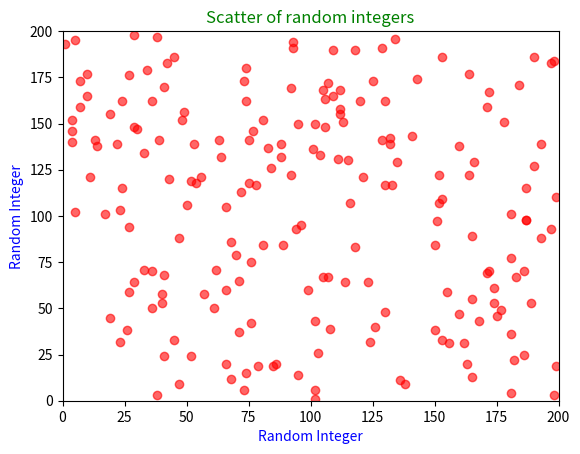

Here is the Python script that generated this plot:
# Esteban Murillo
# ITP 449
# HW4
# Q1

import numpy as np
import matplotlib.pyplot as plt

# Create 200 random integers between 1 and 200
X = np.random.randint(1, 201, size=200)
Y = np.random.randint(1, 201, size=200)

# generate random integers for our plot

# Create a scatter plot
plt.scatter(X, Y, color='red', alpha=0.6)

# creating a scatterplot with alpha value of .7 and the color red

# Set labels and title
plt.xlabel('Random Integer', color = 'blue')
plt.ylabel('Random Integer', color = 'blue')
plt.title('Scatter of random integers', color = 'green')

# labeling X axis, y axis, title

# Set the plot limits
plt.xlim(0, 200)
plt.ylim(0, 200)
# plot limits

# Show the plot
plt.show()